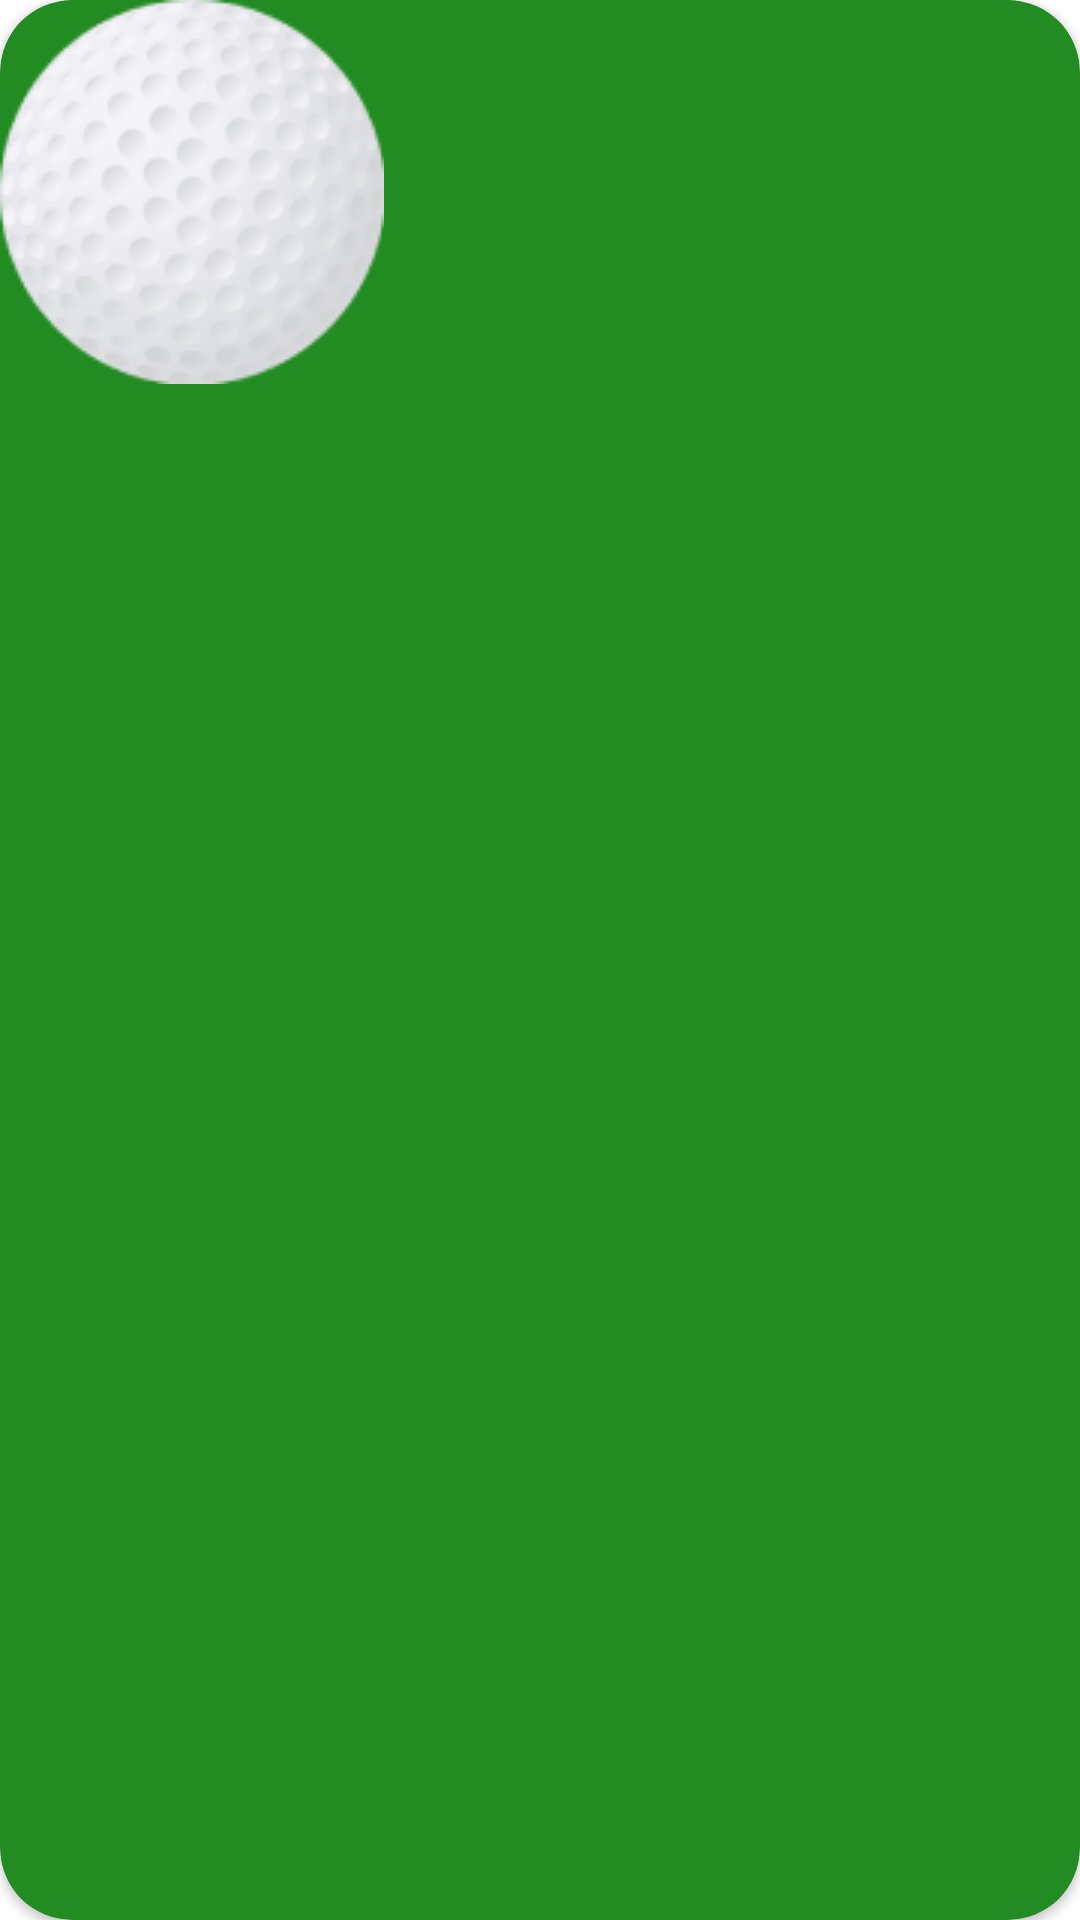

Android layout source for this screen:
<!-- AndroidManifest.xml: application theme Theme.DynamicOcean -->
<!-- res/layout/dynamic_ocean.xml -->
<?xml version="1.0" encoding="utf-8"?>
<androidx.appcompat.widget.LinearLayoutCompat xmlns:android="http://schemas.android.com/apk/res/android"
    xmlns:app="http://schemas.android.com/apk/res-auto"
    android:layout_width="wrap_content"
    android:layout_height="wrap_content">

    <androidx.cardview.widget.CardView
        android:id="@+id/game_field"
        android:layout_width="match_parent"
        android:layout_height="match_parent"
        app:cardBackgroundColor="#228B22"
        app:cardCornerRadius="24dp"
        app:layout_constraintBottom_toBottomOf="parent"
        app:layout_constraintEnd_toEndOf="parent"
        app:layout_constraintStart_toStartOf="parent"
        app:layout_constraintTop_toTopOf="parent"
        app:layout_constraintVertical_bias="0.0">

        <ImageView
            android:id="@+id/moving_object"
            android:layout_width="wrap_content"
            android:layout_height="wrap_content"
            android:contentDescription="Golf ball"
            android:src="@drawable/golf_ball" />
    </androidx.cardview.widget.CardView>
</androidx.appcompat.widget.LinearLayoutCompat>
<!-- resources referenced by this layout -->
<resources>
  <!-- drawable golf_ball: png bitmap (drawable, 12815 bytes) -->
  <style name="Theme.DynamicOcean" parent="Theme.MaterialComponents.DayNight.NoActionBar">
          
          <item name="colorPrimary">@color/purple_500</item>
          <item name="colorPrimaryVariant">@color/purple_700</item>
          <item name="colorOnPrimary">@color/black</item>
          
          <item name="colorSecondary">@color/light_pink</item>
          <item name="colorSecondaryVariant">@color/light_pink</item>
          <item name="colorOnSecondary">@color/black</item>
          
          <item name="android:statusBarColor">@color/main_background</item>
          
      </style>
  <color name="purple_500">#FF6200EE</color>
  <color name="purple_700">#FF3700B3</color>
  <color name="black">#FF000000</color>
  <color name="light_pink">#FFF2CEF2</color>
  <color name="main_background">#FFF1F1F3</color>
</resources>
